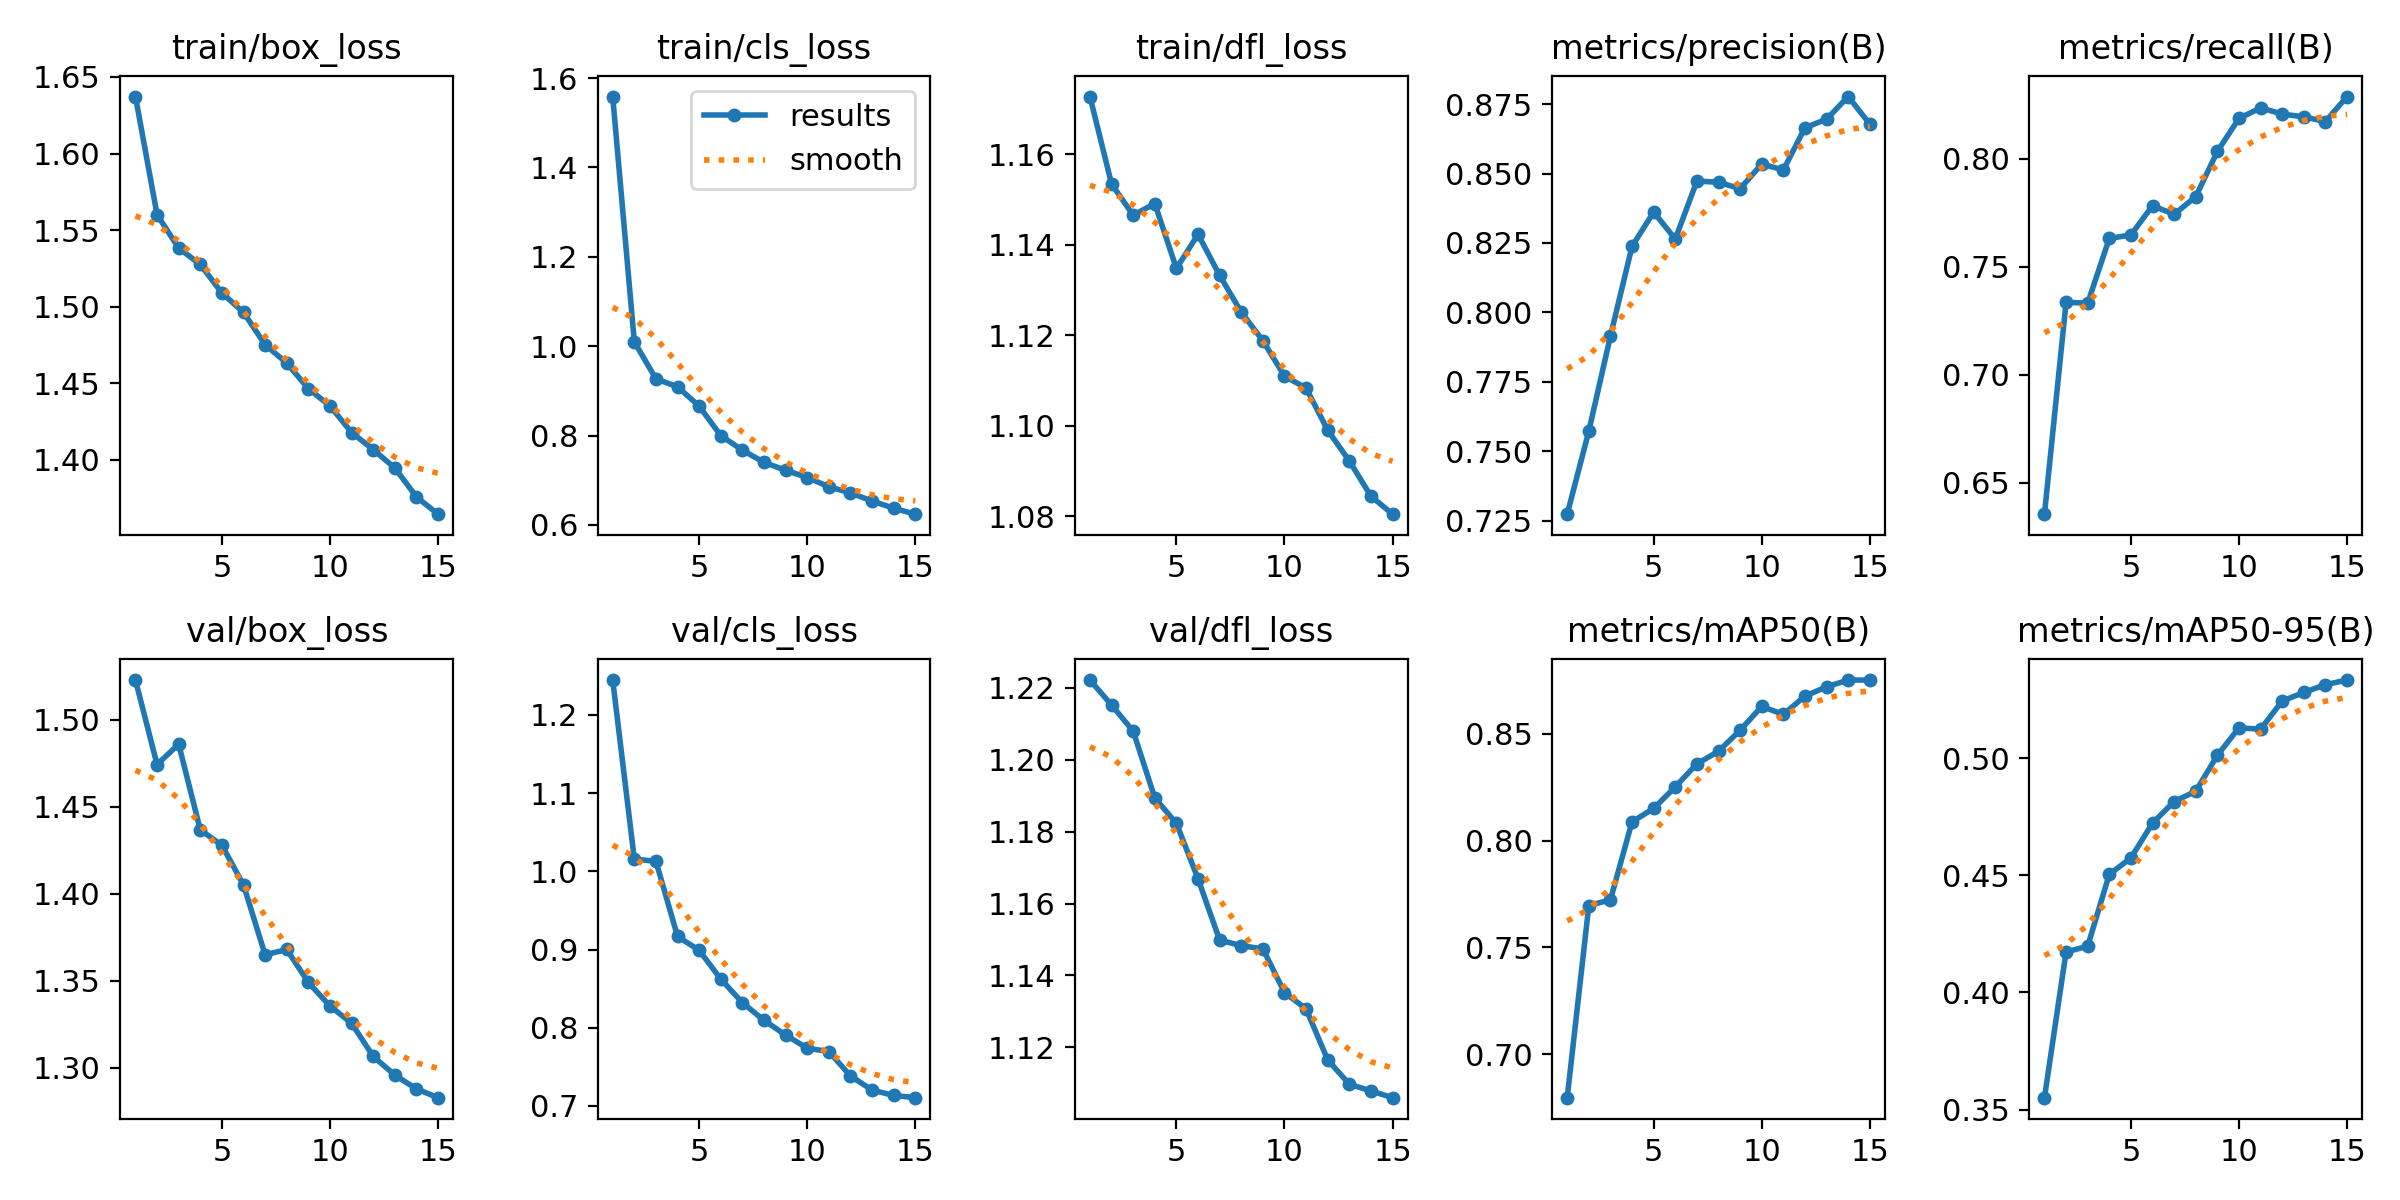

The data file committed next to this chart (first rows):
epoch, time, train/box_loss, train/cls_loss, train/dfl_loss, metrics/precision(B), metrics/recall(B), metrics/mAP50(B), metrics/mAP50-95(B), val/box_loss, val/cls_loss, val/dfl_loss, lr/pg0, lr/pg1, lr/pg2
1, 299.9, 1.637, 1.559, 1.173, 0.7274, 0.6356, 0.6796, 0.3551, 1.523, 1.245, 1.222, 0.0004159, 0.0004159, 0.0004159
2, 523.8, 1.56, 1.01, 1.153, 0.7572, 0.7336, 0.7695, 0.4173, 1.474, 1.016, 1.215, 0.0007776, 0.0007776, 0.0007776
3, 736.6, 1.538, 0.927, 1.147, 0.7915, 0.7332, 0.7723, 0.4198, 1.486, 1.013, 1.208, 0.001084, 0.001084, 0.001084
4, 948.5, 1.528, 0.9092, 1.149, 0.8238, 0.7631, 0.8088, 0.4504, 1.437, 0.9168, 1.189, 0.001002, 0.001002, 0.001002
5, 1167, 1.509, 0.8659, 1.135, 0.8361, 0.7648, 0.815, 0.4574, 1.428, 0.899, 1.182, 0.00092, 0.00092, 0.00092
6, 1423, 1.496, 0.7999, 1.142, 0.8264, 0.7783, 0.8251, 0.4723, 1.405, 0.8622, 1.167, 0.0008375, 0.0008375, 0.0008375
7, 1632, 1.475, 0.7675, 1.133, 0.8473, 0.7743, 0.8359, 0.4815, 1.365, 0.8321, 1.15, 0.000755, 0.000755, 0.000755
8, 1843, 1.463, 0.74, 1.125, 0.8469, 0.7825, 0.8418, 0.4859, 1.368, 0.8094, 1.148, 0.0006725, 0.0006725, 0.0006725
9, 2054, 1.447, 0.7224, 1.119, 0.8445, 0.8034, 0.8516, 0.5012, 1.349, 0.7907, 1.147, 0.00059, 0.00059, 0.00059
10, 2268, 1.435, 0.7062, 1.111, 0.8534, 0.8187, 0.8628, 0.513, 1.336, 0.7738, 1.135, 0.0005075, 0.0005075, 0.0005075
11, 2480, 1.418, 0.6856, 1.108, 0.8513, 0.8236, 0.8591, 0.5124, 1.326, 0.7695, 1.131, 0.000425, 0.000425, 0.000425
12, 2691, 1.407, 0.6716, 1.099, 0.8665, 0.8207, 0.8676, 0.5244, 1.307, 0.7383, 1.116, 0.0003425, 0.0003425, 0.0003425
13, 2906, 1.395, 0.6536, 1.092, 0.8696, 0.8194, 0.872, 0.5281, 1.296, 0.7203, 1.11, 0.00026, 0.00026, 0.00026
14, 3119, 1.376, 0.6374, 1.084, 0.8777, 0.8173, 0.8751, 0.5314, 1.288, 0.7134, 1.108, 0.0001775, 0.0001775, 0.0001775
15, 3345, 1.365, 0.6241, 1.08, 0.8678, 0.8288, 0.8751, 0.5334, 1.283, 0.7105, 1.106, 9.5e-05, 9.5e-05, 9.5e-05
